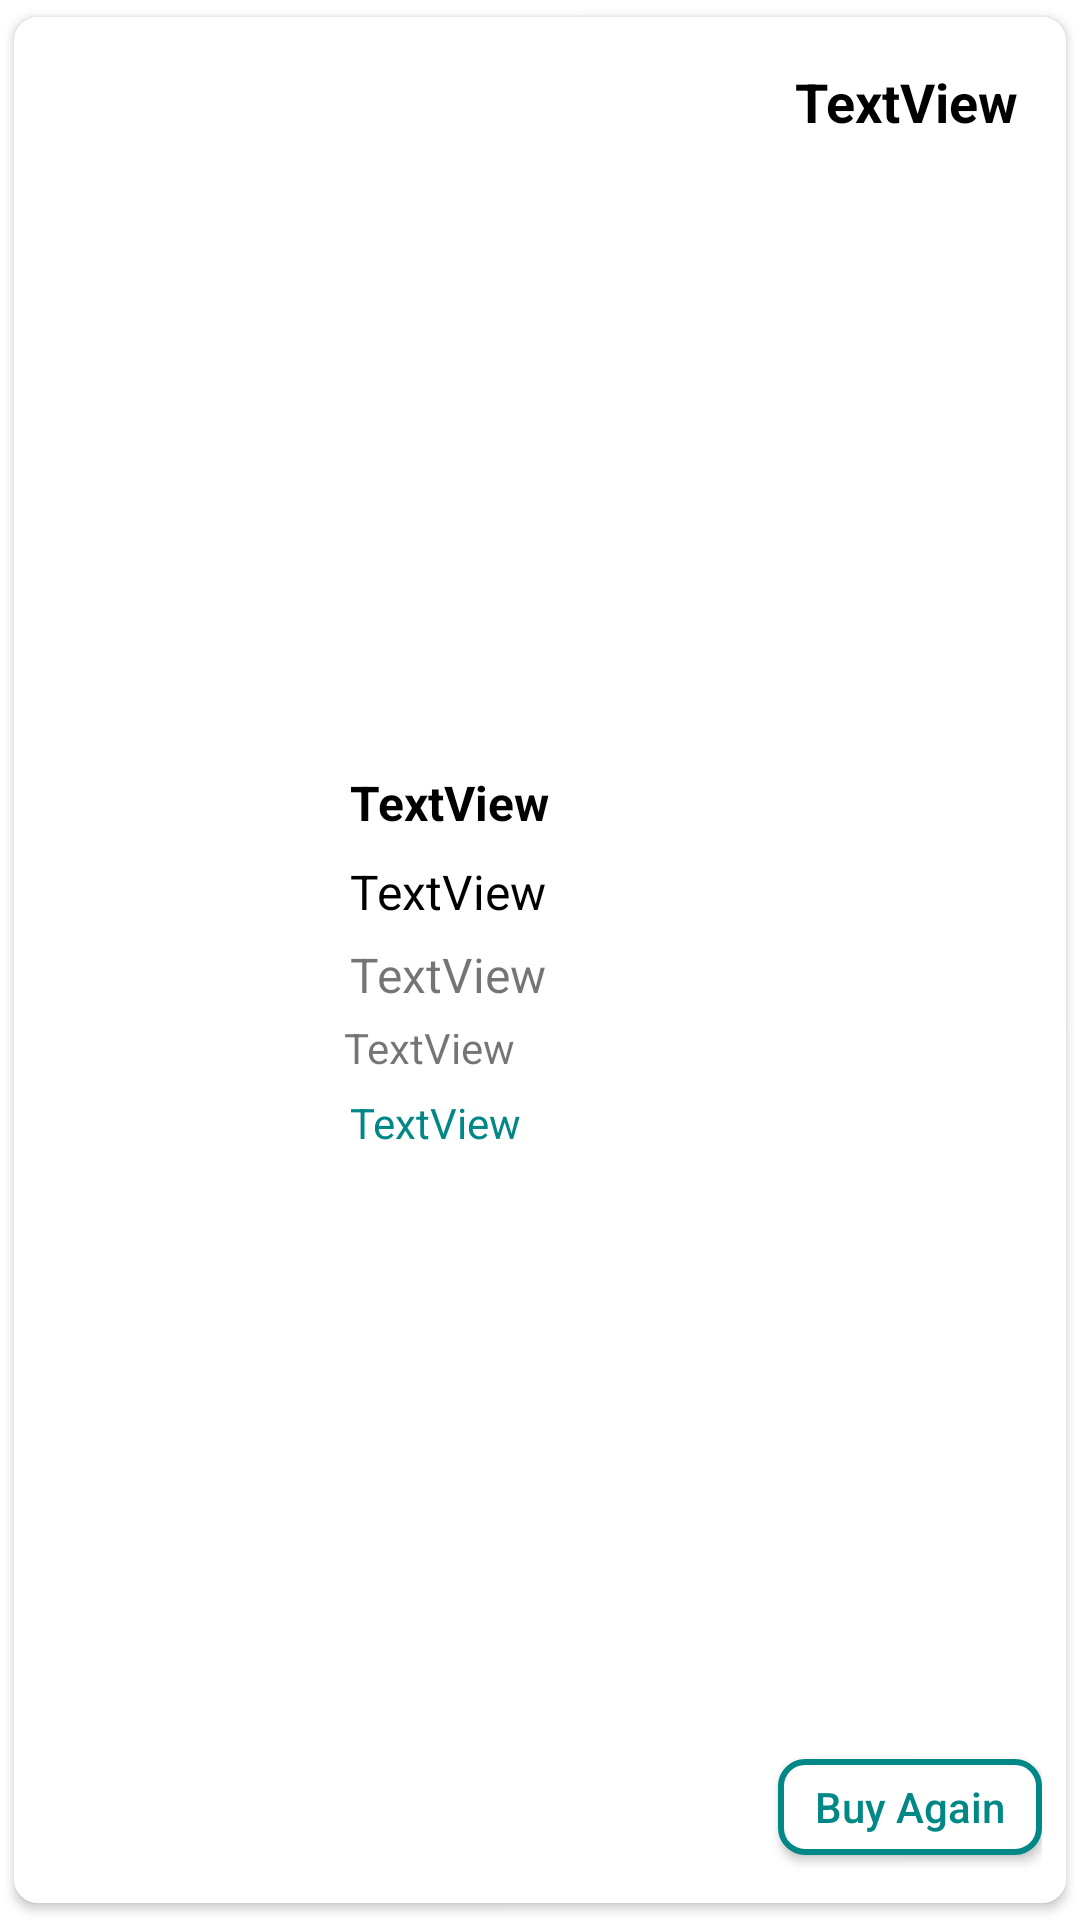

Reconstruct the res/layout file that produces this screen, plus the resources it refers to.
<!-- AndroidManifest.xml: application theme Theme.VeggieBasket -->
<!-- res/layout/single_order_layout.xml -->
<?xml version="1.0" encoding="utf-8"?>
<androidx.cardview.widget.CardView xmlns:android="http://schemas.android.com/apk/res/android"
    xmlns:app="http://schemas.android.com/apk/res-auto"
    xmlns:tools="http://schemas.android.com/tools"
    android:layout_width="match_parent"
    android:layout_height="wrap_content"
    app:cardUseCompatPadding="true"
    app:cardCornerRadius="8dp"
    android:elevation="10dp"

    >

    <androidx.constraintlayout.widget.ConstraintLayout
        android:layout_width="match_parent"
        android:layout_height="match_parent"
        android:padding="8dp"
        android:background="@color/white">

        <ImageView
            android:id="@+id/imageView2"
            android:layout_width="100dp"
            android:layout_height="100dp"
            android:layout_marginTop="24dp"
            android:layout_marginBottom="24dp"
            app:layout_constraintBottom_toBottomOf="parent"
            app:layout_constraintStart_toStartOf="parent"
            app:layout_constraintTop_toTopOf="parent"
            app:srcCompat="@drawable/demo3" />

        <LinearLayout
            android:id="@+id/linearLayout"
            android:layout_width="wrap_content"
            android:layout_height="wrap_content"

            android:orientation="vertical"
            app:layout_constraintBottom_toBottomOf="parent"
            app:layout_constraintStart_toEndOf="@+id/imageView2"
            app:layout_constraintTop_toTopOf="parent"
            app:layout_constraintVertical_bias="0.5">

            <TextView
                android:id="@+id/date"
                android:layout_width="wrap_content"
                android:layout_height="wrap_content"
                android:layout_margin="4dp"
                android:text="TextView"
                android:textColor="@color/black"
                android:textSize="16sp"
                android:textStyle="bold" />

            <TextView
                android:id="@+id/name"
                android:layout_width="wrap_content"
                android:layout_height="wrap_content"
                android:layout_margin="4dp"
                android:text="TextView"
                android:textColor="@color/black"
                android:textSize="16sp" />


            <TextView
                android:id="@+id/price"
                android:layout_width="match_parent"
                android:layout_height="wrap_content"
                android:layout_marginVertical="2dp"
                android:layout_marginHorizontal="4dp"
                android:text="TextView"
                android:textSize="16sp" />

            <TextView
                android:id="@+id/quantity"
                android:layout_marginVertical="2dp"
                android:layout_marginHorizontal="4dp"
                android:layout_width="wrap_content"
                android:layout_height="wrap_content"
                android:layout_margin="2dp"
                android:text="TextView" />


            <TextView
                android:id="@+id/soldby"
                android:layout_width="match_parent"
                android:layout_height="wrap_content"
                android:layout_margin="4dp"
                android:text="TextView"
                android:textColor="@color/v_green"
               />
        </LinearLayout>

        <TextView
            android:id="@+id/totalAmount"
            android:layout_width="wrap_content"
            android:layout_height="wrap_content"
            android:layout_marginTop="8dp"
            android:layout_marginEnd="8dp"
            android:text="TextView"
            android:textColor="@color/black"
            android:textSize="18sp"
            android:textStyle="bold"
            app:layout_constraintEnd_toEndOf="parent"
            app:layout_constraintTop_toTopOf="parent" />

        <Button
            android:id="@+id/buyAgainBtn"
            android:layout_width="wrap_content"
            android:layout_height="32dp"
            android:layout_marginBottom="8dp"
            android:layout_weight="1"
            android:background="@drawable/round_corners"
            android:paddingHorizontal="10dp"
            android:paddingVertical="0dp"
            android:text="Buy Again"
            android:textAllCaps="false"
            android:textColor="@color/v_green"
            app:backgroundTint="@null"
            app:layout_constraintBottom_toBottomOf="parent"
            app:layout_constraintEnd_toEndOf="parent" />


    </androidx.constraintlayout.widget.ConstraintLayout>
</androidx.cardview.widget.CardView>
<!-- resources referenced by this layout -->
<resources>
  <color name="black">#FF000000</color>
  <color name="v_green">#018786</color>
  <color name="white">#FFFFFFFF</color>
  <!-- drawable round_corners (drawable) -->
  <?xml version="1.0" encoding="utf-8"?>
  <shape xmlns:android="http://schemas.android.com/apk/res/android">
      <corners android:radius="8dp"/>
      <solid android:color="@color/white"/>
      <stroke android:color="@color/v_green" android:width="2dp"/>
  
  </shape>
  <style name="Theme.VeggieBasket" parent="Theme.MaterialComponents.Light.NoActionBar">
          
          <item name="colorPrimary">@color/purple_500</item>
          <item name="colorPrimaryVariant">@color/purple_700</item>
          <item name="colorOnPrimary">@color/white</item>
          
          <item name="colorSecondary">@color/teal_200</item>
          <item name="colorSecondaryVariant">@color/teal_700</item>
          <item name="colorOnSecondary">@color/black</item>
          
          <item name="android:statusBarColor">?attr/colorPrimaryVariant</item>
          <item name="android:forceDarkAllowed" tools:targetApi="q">false</item>
  
          
      </style>
  <color name="purple_500">#018786</color>
  <color name="purple_700">#04605F</color>
  <color name="teal_200">#FF03DAC5</color>
  <color name="teal_700">#FF018786</color>
</resources>
